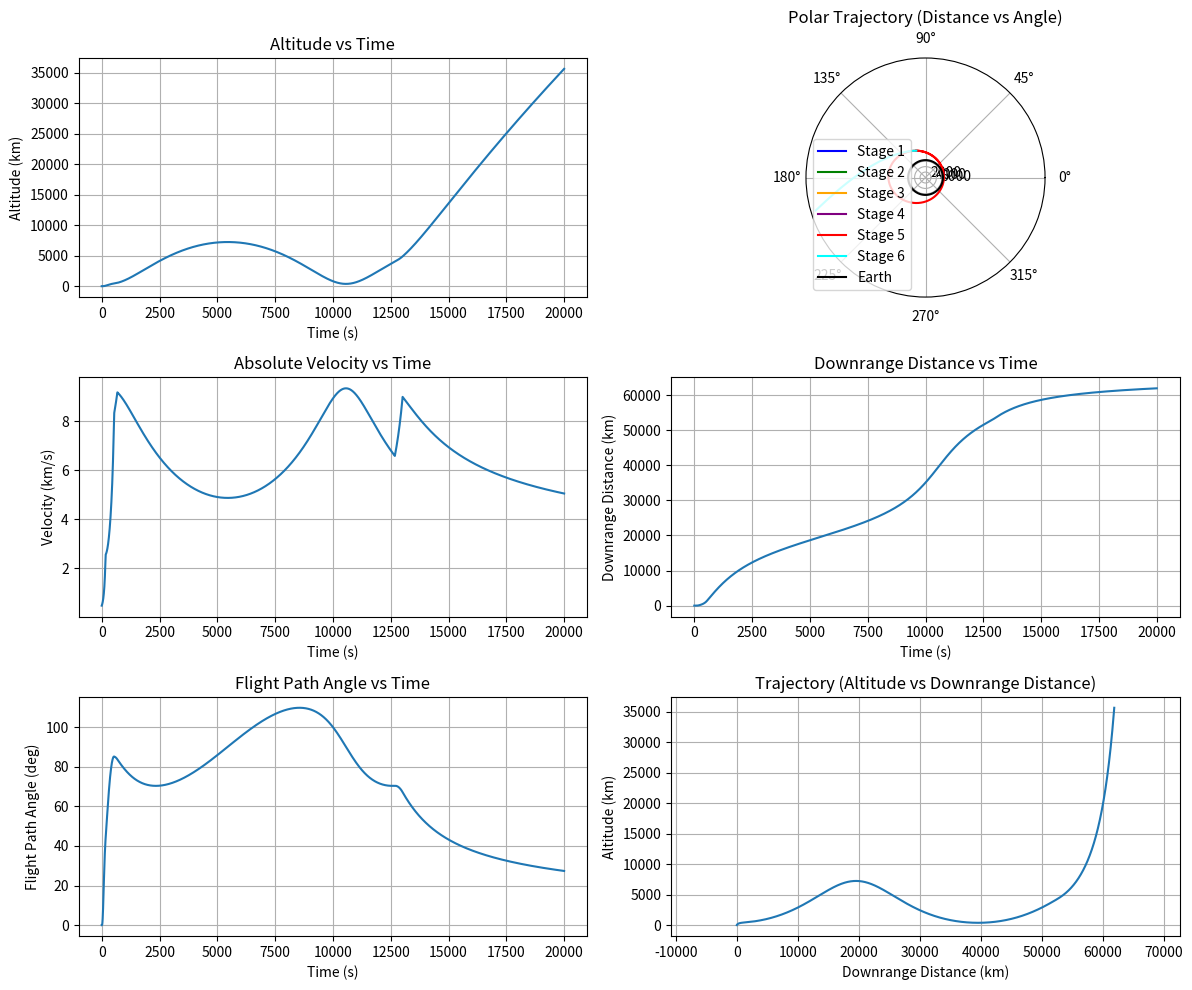

Write the Python code that produced this figure.
import matplotlib.pyplot as plt
import numpy as np
from scipy.integrate import solve_ivp
import json  # Add import for JSON to create CZML

# rocket inputs
# modelling the saturn V 

# Constants
omega = 7.2921159e-5  # rad/s Earth's angular velocity
Re = 6371000  # m Earth's radius
g0 = 9.81  # m/s² standard gravitational acceleration
rho0 = 1.225  # kg/m³ sea-level air density
hscale = 11100  # m scale height for Earth's atmosphere
deg = np.pi / 180  # Conversion factor from degrees to radians https://stackoverflow.com/questions/10140029/convert-latitude-longitude-in-degree-radians

# Rocket Geometry
diam = 10.0584  # m (33 ft converted to meters)
A = np.pi / 4 * (diam)**2  # m² frontal area
CD = 0.515  # Drag coefficient https://space.stackexchange.com/questions/12649/how-can-i-estimate-the-coefficient-of-drag-on-a-saturn-v-rocket-a-simulator-or

# Stage 1
mprop = 2077000  # kg propellant mass
mstruc = 137000  # kg structural mass
mpl = 43500  # kg payload mass
tburn1 = 168  # s burn time
Thrust = 34500000  # N thrust
m_dot = mprop / tburn1  # kg/s propellant mass flow rate
tcoast = 0 # (seconds)
 
# Stage 2
diam2 = 10.0584  # m
mstruc2 = 36000  # kg structural mass
mprop2 = 444000  # kg propellant mass
tburn2 = 366  # s burn time
Thrusts2 = 4400000  # N thrust
m_dot2 = mprop2 / tburn2  # kg/s propellant mass flow rate
m0s2 = mstruc2 + mprop2 + mpl  # total mass at the start of stage 2
tcoast2 = 2000 # (seconds) - Second stage ignition followed shortly after separation

# Stage 3
diam3 = 6.604  # m diameter of stage 3 (21.7 ft)
mstruc3 = 10000  # kg structural mass
mprop3 = 108000  # kg propellant mass
tburn3_1 = 144  # s first burn duration
tburn3_2 = 336  # s second burn duration
tcoast3 = 12000 # s coasting time between burns
Thrust3 = 1003345 # N thrust for stage 3 (225,000 lbf)
m_dot3 = mprop3 / (tburn3_1 + tburn3_2) # kg/s propellant mass flow rate for stage 3 
m0s3 = mstruc3 + mprop3 + mpl  # total mass at the start of stage 3

# Total Initial Mass
m0 = mprop + mprop2 + mstruc + mstruc2 + mprop3 + mstruc3 + mpl # total lift-off mass (kg)


# Pitchover and Simulation Parameters
hturn = 130  # m pitchover height
t_max = 20000  # s simulation duration
v0 = 0  # m/s initial velocity
psi0 = 0.028 * deg  # rad initial flight path angle
theta0 = 0  # rad initial downrange angle
h0 = 0  # m initial altitude

def derivatives(t,y):
    v = y[0] # m/s
    psi = y[1] # radians
    theta = y[2]
    h = y[3]
    # determine gravity and drag
    g = g0 / (1 + h / Re) ** 2
    rho = rho0 * np.exp(-h / hscale)
    D = 1 / 2 * rho * v**2 * A * CD


    # print('h', h)  
    # print('D, D)
    # if statements to determine the thrust and mass
    # update thrust and mass based on if vehicle is still burning
    if t < tburn1:
        m = m0 - m_dot*t
        T = Thrust
    elif t < tburn1 + tburn2: # after stage 1 burn, start burning stage 2
        m = m0s2 - m_dot2 * (t-tburn1) # set mass of vehicle, subtracting out original burn time
        T = Thrusts2 # set thrust to stage 2 thrust
    elif t < tburn1 + tburn2 + tcoast: # coasting stage
        m = m0s2 - m_dot2 * (tburn2) # spacecraft mass after full second burn
        T = 0 # coasting, so thrust is 0
    elif t < tburn1 + tburn2 + tcoast + tburn3_1:  # First burn of stage 3
        m = m0s3 - m_dot3 * (t - tburn1 - tburn2 - tcoast)
        T = Thrust3
    elif t < tburn1 + tburn2 + tcoast + tburn3_1 + tcoast3:  # Coasting between stage 3 burns
        m = m0s3 - m_dot3 * tburn3_1  # Mass after first stage 3 burn
        T = 0  # Coas ting, so thrust is 0
    elif t < tburn1 + tburn2 + tcoast + tburn3_1 + tcoast3 + tburn3_2:  # Second burn of stage 3
        m = m0s3 - m_dot3 * (t - tburn1 - tburn2 - tcoast - tburn3_1 - tcoast3)
        T = Thrust3
    else:
        m = mstruc3 + mpl # final spacecraft mass // is it this? m0s2 - mprop3 
        T = 0 # no longer burning

    ## differential equations
    if h <= hturn: # before the pitch over height
        psi_dot = 0 # change in flight path angle is 0
        v_dot = T / m - D / m - g # change in velocity
        theta_dot = 0 # change in downrange angle is just earths rotation
        h_dot = v # change in height is simply velocity
    else:
        phi_dot = g * np.sin(psi) / v
        v_dot = T / m - D / m - g * np.cos(psi)
        h_dot = v * np.cos(psi)
        theta_dot = v* np.sin(psi) / (Re + h)
        psi_dot = phi_dot - theta_dot
    return [v_dot, psi_dot, theta_dot, h_dot]

sol = solve_ivp(derivatives, [0, t_max], [v0,psi0,theta0,h0], max_step=1)

vrel = sol.y[0]/1000 # % km/s velocity WITHOUT rotation of earth
vabs = vrel+Re*omega / 1000
psi = sol.y[1] # rad flight path angle
psideg = psi/deg
theta = sol.y[2] # rad downrange angle
dr = theta*Re / 1000 # km downrange distance
h =  sol.y[3]/1000 # km altitude
htot = h + Re/1000 # km total
t = sol.t

print(sol)

Rearraytheta = np.linspace(0, 2*np.pi,100)
Rearray = np.full((100,1), Re/1000)

# Kennedy Space Center Launch Pad 39A coordinates https://www.nasa.gov/wp-content/uploads/static/history/afj/ap10fj/pdf/as-505-postflight-trajectory.pdf
latitude_39a = (28.608) * deg  # radians (slightly more up)
longitude_39a = (-80.604) * deg  # radians (slightly more left)
altitude_39a = 64.1  # meters

# Convert to Cartesian coordinates
R_39a = Re + altitude_39a  # Earth's radius + altitude of the launch pad
x_39a = R_39a * np.cos(latitude_39a) * np.cos(longitude_39a)
y_39a = R_39a * np.cos(latitude_39a) * np.sin(longitude_39a)
z_39a = R_39a * np.sin(latitude_39a)

# Generate CZML data
czml = [
    {
        "id": "document",
        "name": "Saturn V Trajectory",
        "version": "1.0",
        "clock": {
            "interval": f"1969-07-16T13:32:00Z/1969-07-16T{13 + int(t_max) // 3600:02}:{(32 + (int(t_max) % 3600) // 60) % 60:02}:{(int(t_max) % 60):02}Z",
            "currentTime": "1969-07-16T13:32:00Z",
            "range": "LOOP_STOP",
            "step": "SYSTEM_CLOCK_MULTIPLIER"
        }
    }
]

# Add trajectory path
positions = []
epoch = "1969-07-16T13:32:00Z"
for i in range(len(t)):
    r = Re + h[i] * 1000 + altitude_39a + 2130 # Radius from Earth's center + manual adjustment 
    x = r * np.cos(latitude_39a) * np.cos(longitude_39a + theta[i])  # X in meters
    y = r * np.cos(latitude_39a) * np.sin(longitude_39a + theta[i])  # Y in meters
    z = r * np.sin(latitude_39a)  # Z in meters
    positions.extend([t[i], x, y, z])  # Time, X, Y, Z

czml.append({
    "id": "SaturnV",
    "availability": f"1969-07-16T13:32:00Z/1969-07-16T{13 + int(t_max) // 3600:02}:{(32 + (int(t_max) % 3600) // 60) % 60:02}:{(int(t_max) % 60):02}Z",
    "path": {
        "leadTime": 0,
        "material": {
            "solidColor": {
                "color": {
                    "interval": f"1969-07-16T13:32:00Z/1969-07-16T{13 + int(t_max) // 3600:02}:{(32 + (int(t_max) % 3600) // 60) % 60:02}:{(int(t_max) % 60):02}Z",
                    "rgba": [255, 0, 0, 255]  # Red color
                }
            }
        },
        "width": [
            {
                "interval": f"1969-07-16T13:32:00Z/1969-07-16T{13 + int(t_max) // 3600:02}:{(32 + (int(t_max) % 3600) // 60) % 60:02}:{(int(t_max) % 60):02}Z",
                "number": 2
            }
        ],
        "show": [
            {
                "interval": f"1969-07-16T13:32:00Z/1969-07-16T{13 + int(t_max) // 3600:02}:{(32 + (int(t_max) % 3600) // 60) % 60:02}:{(int(t_max) % 60):02}Z",
                "boolean": True
            }
        ]
    },
    "position": {
        "interpolationAlgorithm": "LINEAR",
        "epoch": epoch,
        "cartesian": positions
    },
    "model": {
        "gltf": "/saturnv/saturnv.gltf",
        "minimumPixelSize": 64,
        "maximumScale": 20000
    }
})

# Add stage information
stages = [
    {"id": "stage1", "name": "Stage 1", "start": 0, "end": tburn1},
    {"id": "stage2", "name": "Stage 2", "start": tburn1, "end": tburn1 + tburn2},
    {"id": "stage3_burn1", "name": "Stage 3 Burn 1", "start": tburn1 + tburn2 + tcoast, "end": tburn1 + tburn2 + tcoast + tburn3_1},
    {"id": "stage3_coast", "name": "Stage 3 Coast", "start": tburn1 + tburn2 + tcoast + tburn3_1, "end": tburn1 + tburn2 + tcoast + tburn3_1 + tcoast3},
    {"id": "stage3_burn2", "name": "Stage 3 Burn 2", "start": tburn1 + tburn2 + tcoast + tburn3_1 + tcoast3, "end": tburn1 + tburn2 + tcoast + tburn3_1 + tcoast3 + tburn3_2}
]

for stage in stages:
    czml.append({
        "id": stage["id"],
        "name": stage["name"],
        "availability": f"1969-07-16T{13 + int(stage['start']) // 3600:02}:{(32 + (int(stage['start']) % 3600) // 60) % 60:02}:{(int(stage['start']) % 60):02}Z/1969-07-16T{13 + int(stage['end']) // 3600:02}:{(32 + (int(stage['end']) % 3600) // 60) % 60:02}:{(int(stage['end']) % 60):02}Z",
        "description": f"{stage['name']} active from {stage['start']}s to {stage['end']}s"
    })

# Add a new model after TLI burn
tli_end_time = tburn1 + tburn2 + tcoast + tburn3_1 + tcoast3 + tburn3_2
czml.append({
    "id": "Post-TLI",
    "availability": f"1969-07-16T{13 + int(tli_end_time) // 3600:02}:{(32 + (int(tli_end_time) % 3600) // 60) % 60:02}:{(int(tli_end_time) % 60):02}Z/1969-07-16T{13 + int(t_max) // 3600:02}:{(32 + (int(t_max) % 3600) // 60) % 60:02}:{(int(t_max) % 60):02}Z",
    "model": {
        "gltf": "/saturnv/post_tli_model.gltf",  # Path to the new model
        "minimumPixelSize": 64,
        "maximumScale": 20000
    },
    "position": {
        "interpolationAlgorithm": "LINEAR",
        "epoch": epoch,
        "cartesian": positions
    }
})

# Write CZML to file
czml_file_path = "./saturn_v_trajectory_orientation.czml"
with open(czml_file_path, "w") as czml_file:
    json.dump(czml, czml_file, indent=2)

print(f"CZML file written to {czml_file_path}")

# Plotting the results
plt.figure(figsize=(12, 10))

# Height vs Time (Top Left)
plt.subplot(3, 2, 1)
plt.plot(t, h)
plt.title('Altitude vs Time')
plt.xlabel('Time (s)')
plt.ylabel('Altitude (km)')
plt.grid(True)

# Velocity vs Time (Middle Left)
plt.subplot(3, 2, 3)
plt.plot(t, vabs)
plt.title('Absolute Velocity vs Time')
plt.xlabel('Time (s)')
plt.ylabel('Velocity (km/s)')
plt.grid(True)

# Flight Path Angle vs Time (Bottom Left)
plt.subplot(3, 2, 5)
plt.plot(t, psideg)
plt.title('Flight Path Angle vs Time')
plt.xlabel('Time (s)')
plt.ylabel('Flight Path Angle (deg)')
plt.grid(True)

# Polar Trajectory Plot (Top Right)
ax_polar = plt.subplot(3, 2, 2, projection='polar')

# Plot trajectory with different colors for each stage
stage_times = [0, tburn1, tburn1 + tburn2, tburn1 + tburn2 + tcoast, tburn1 + tburn2 + tcoast + tburn3_1, tburn1 + tburn2 + tcoast + tburn3_1 + tcoast3, t_max]
stage_colors = ['blue', 'green', 'orange', 'purple', 'red', 'cyan']

for i in range(len(stage_times) - 1):
    mask = (t >= stage_times[i]) & (t < stage_times[i + 1])
    ax_polar.plot(theta[mask], htot[mask], label=f'Stage {i + 1}', color=stage_colors[i])

ax_polar.plot(Rearraytheta, Rearray, label='Earth', color='black')  # Earth circle
ax_polar.set_title('Polar Trajectory (Distance vs Angle)')
ax_polar.set_rticks([2000, 4000, 6000])  # Example ticks
ax_polar.set_rlabel_position(-22.5)  # Move radial labels away from plotted line
ax_polar.grid(True)
ax_polar.legend(loc='lower left')

# Downrange Distance vs Time (Middle Right)
plt.subplot(3, 2, 4)
plt.plot(t, dr)
plt.title('Downrange Distance vs Time')
plt.xlabel('Time (s)')
plt.ylabel('Downrange Distance (km)')
plt.grid(True)

# Height vs Downrange Distance (Bottom Right)
plt.subplot(3, 2, 6)
plt.plot(dr, h)
plt.title('Trajectory (Altitude vs Downrange Distance)')
plt.xlabel('Downrange Distance (km)')
plt.ylabel('Altitude (km)')
plt.grid(True)
plt.axis('equal')  # Optional: makes axes scale equally

plt.tight_layout()
plt.show()
